Labelled photos from "footwear", an image-classification folder in akbar909/sarmad. The possible labels are: fake, genuine.

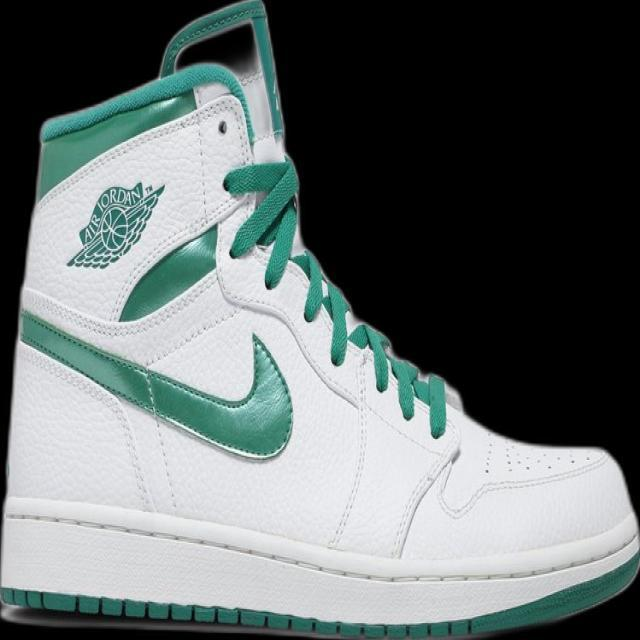
Label: genuine

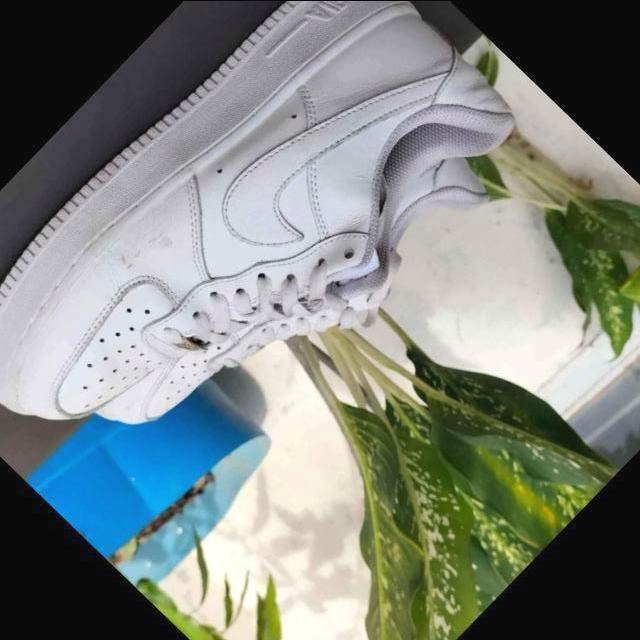
Label: genuine

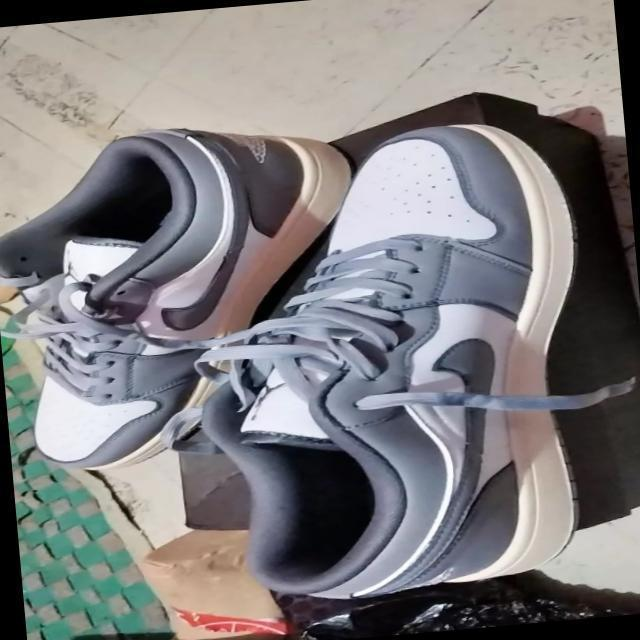
Label: fake

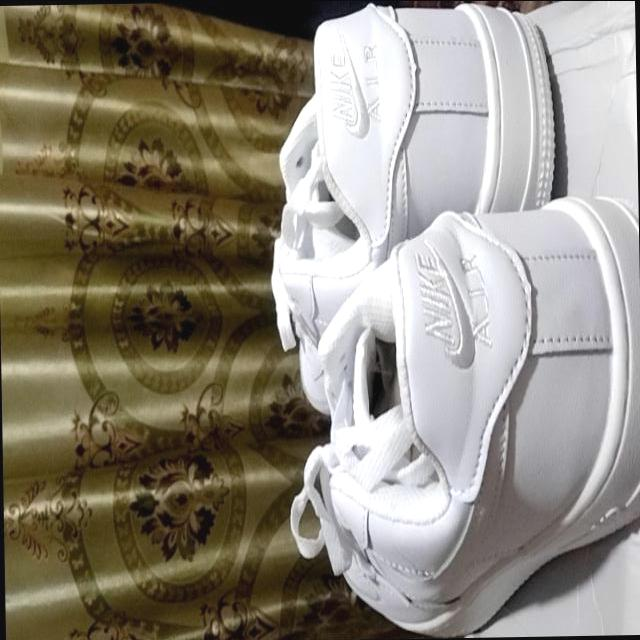
Label: fake

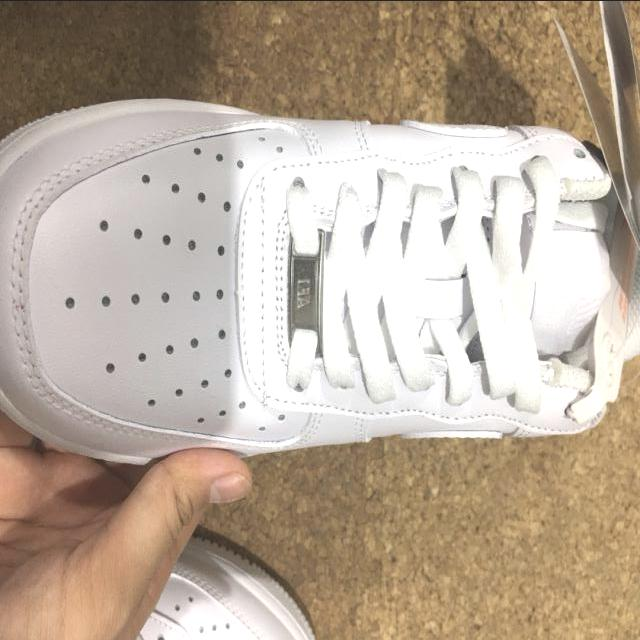
Label: genuine

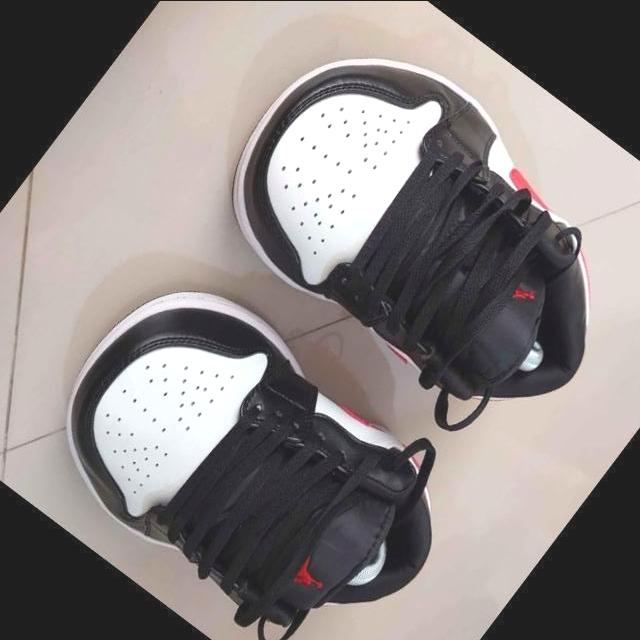
Label: fake
